Labelled photos from "data", an image-classification folder in Slightsmile/Gallblader-Cancer-Detection-DL. The possible labels are: abn, bmt, malg, nml, stn.

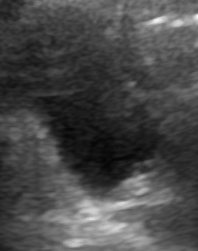
Label: nml

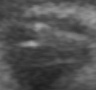
Label: malg

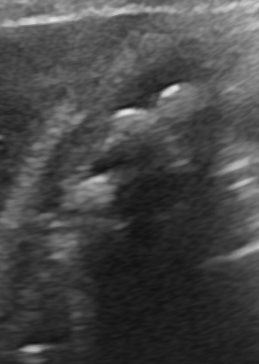
Label: abn

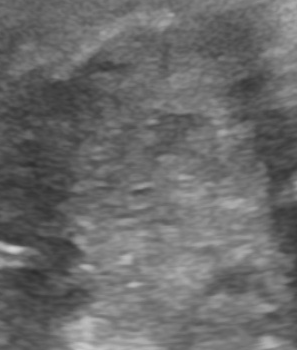
Label: malg

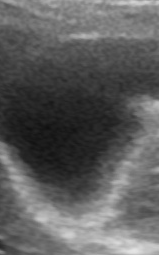
Label: nml

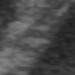
Label: bmt
